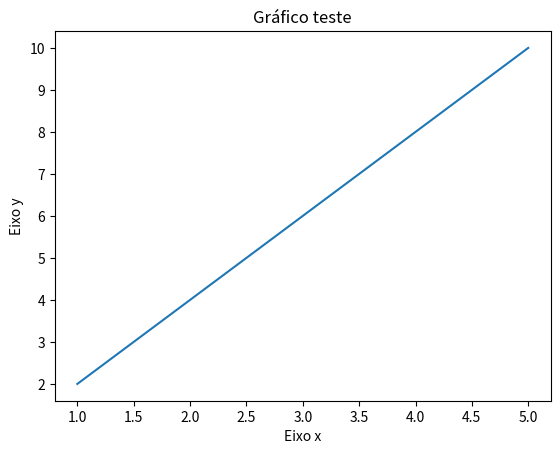

Write the Python code that produced this figure.
import matplotlib.pyplot as plt

x = [1, 2, 3, 4, 5]
y = [2, 4, 6, 8, 10]

plt.plot(x, y)
plt.xlabel('Eixo x')
plt.ylabel('Eixo y')
plt.title('Gráfico teste')
plt.show()
